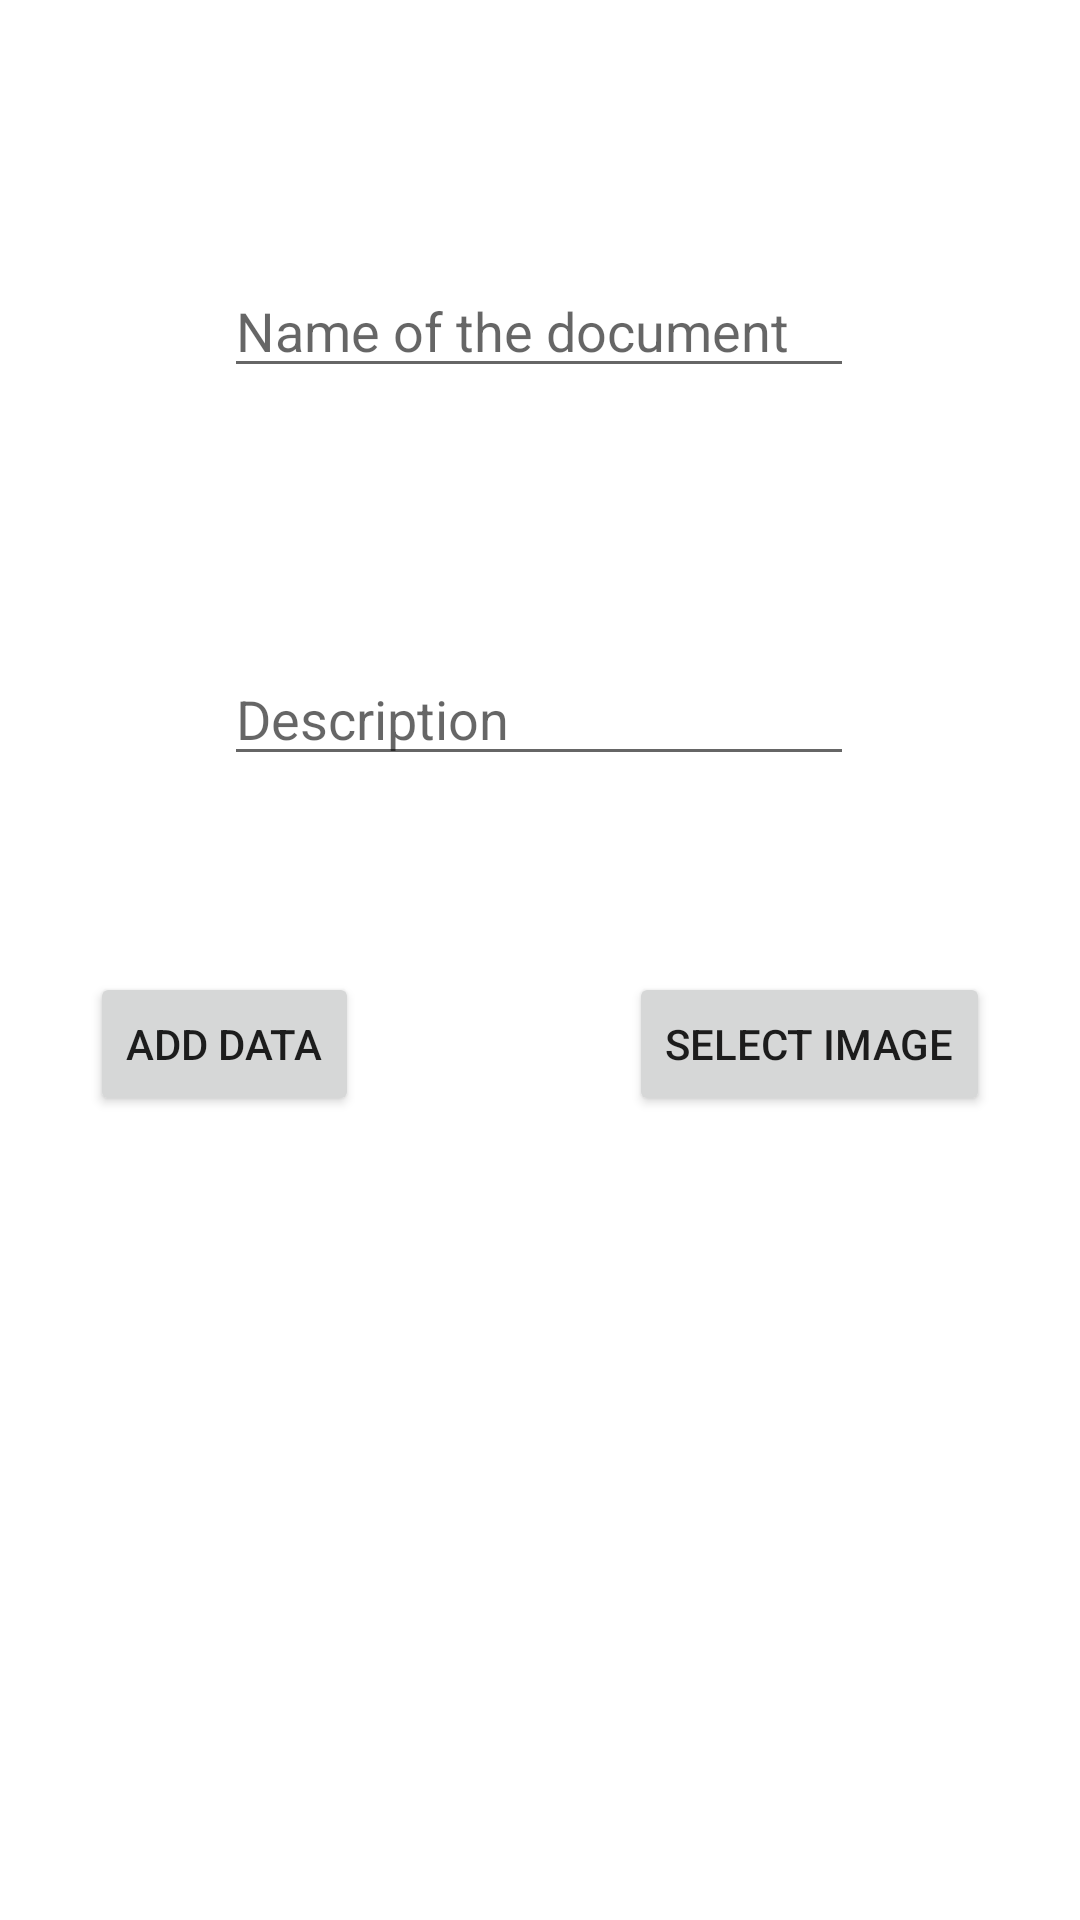

Android layout source for this screen:
<!-- AndroidManifest.xml: application theme Theme.Documents -->
<!-- res/layout/activity_add__data.xml -->
<?xml version="1.0" encoding="utf-8"?>
<androidx.constraintlayout.widget.ConstraintLayout xmlns:android="http://schemas.android.com/apk/res/android"
    xmlns:app="http://schemas.android.com/apk/res-auto"
    xmlns:tools="http://schemas.android.com/tools"
    android:layout_width="match_parent"
    android:layout_height="match_parent"
    tools:context=".Add_Data">

    <EditText
        android:id="@+id/docName"
        android:layout_width="wrap_content"
        android:layout_height="wrap_content"
        android:layout_marginTop="88dp"
        android:layout_marginBottom="133dp"
        android:ems="10"
        android:hint="Name of the document"
        android:inputType="textPersonName"
        app:layout_constraintBottom_toTopOf="@+id/imageView"
        app:layout_constraintEnd_toEndOf="parent"
        app:layout_constraintHorizontal_bias="0.497"
        app:layout_constraintStart_toStartOf="parent"
        app:layout_constraintTop_toTopOf="parent"
        app:layout_constraintVertical_bias="0.0" />

    <EditText
        android:id="@+id/description"
        android:layout_width="wrap_content"
        android:layout_height="wrap_content"
        android:layout_marginTop="88dp"
        android:ems="10"
        android:hint="Description"
        android:inputType="textPersonName"
        app:layout_constraintEnd_toEndOf="parent"
        app:layout_constraintHorizontal_bias="0.497"
        app:layout_constraintStart_toStartOf="parent"
        app:layout_constraintTop_toBottomOf="@+id/docName" />

    <Button
        android:id="@+id/select_image"
        android:layout_width="wrap_content"
        android:layout_height="wrap_content"
        android:layout_marginTop="324dp"
        android:layout_marginEnd="30dp"
        android:text="Select Image"
        app:layout_constraintEnd_toEndOf="parent"
        app:layout_constraintTop_toTopOf="parent" />

    <Button
        android:id="@+id/addData"
        android:layout_width="wrap_content"
        android:layout_height="wrap_content"
        android:layout_marginStart="30dp"
        android:layout_marginTop="324dp"
        android:text="Add Data"
        app:layout_constraintStart_toStartOf="parent"
        app:layout_constraintTop_toTopOf="parent" />

    <ImageView
        android:id="@+id/imageView"
        android:layout_width="289dp"
        android:layout_height="329dp"
        android:layout_marginStart="22dp"
        android:layout_marginEnd="22dp"
        android:layout_marginBottom="4dp"
        android:scaleType="centerCrop"
        app:layout_constraintBottom_toBottomOf="parent"
        app:layout_constraintEnd_toEndOf="parent"
        app:layout_constraintStart_toStartOf="parent"
        tools:srcCompat="@tools:sample/avatars" />
</androidx.constraintlayout.widget.ConstraintLayout>
<!-- resources referenced by this layout -->
<resources>
  <style name="Theme.Documents" parent="Theme.MaterialComponents.DayNight.DarkActionBar">
          
          <item name="colorPrimary">@color/purple_500</item>
          <item name="colorPrimaryVariant">@color/purple_700</item>
          <item name="colorOnPrimary">@color/white</item>
          
          <item name="colorSecondary">@color/teal_200</item>
          <item name="colorSecondaryVariant">@color/teal_700</item>
          <item name="colorOnSecondary">@color/black</item>
          
          <item name="android:statusBarColor" tools:targetApi="l">?attr/colorPrimaryVariant</item>
          
      </style>
  <color name="purple_500">#FFB84343</color>
  <color name="purple_700">#B30015</color>
  <color name="white">#FFFFFFFF</color>
  <color name="teal_200">#FFB84343</color>
  <color name="teal_700">#FFB84343</color>
  <color name="black">#FF000000</color>
</resources>
